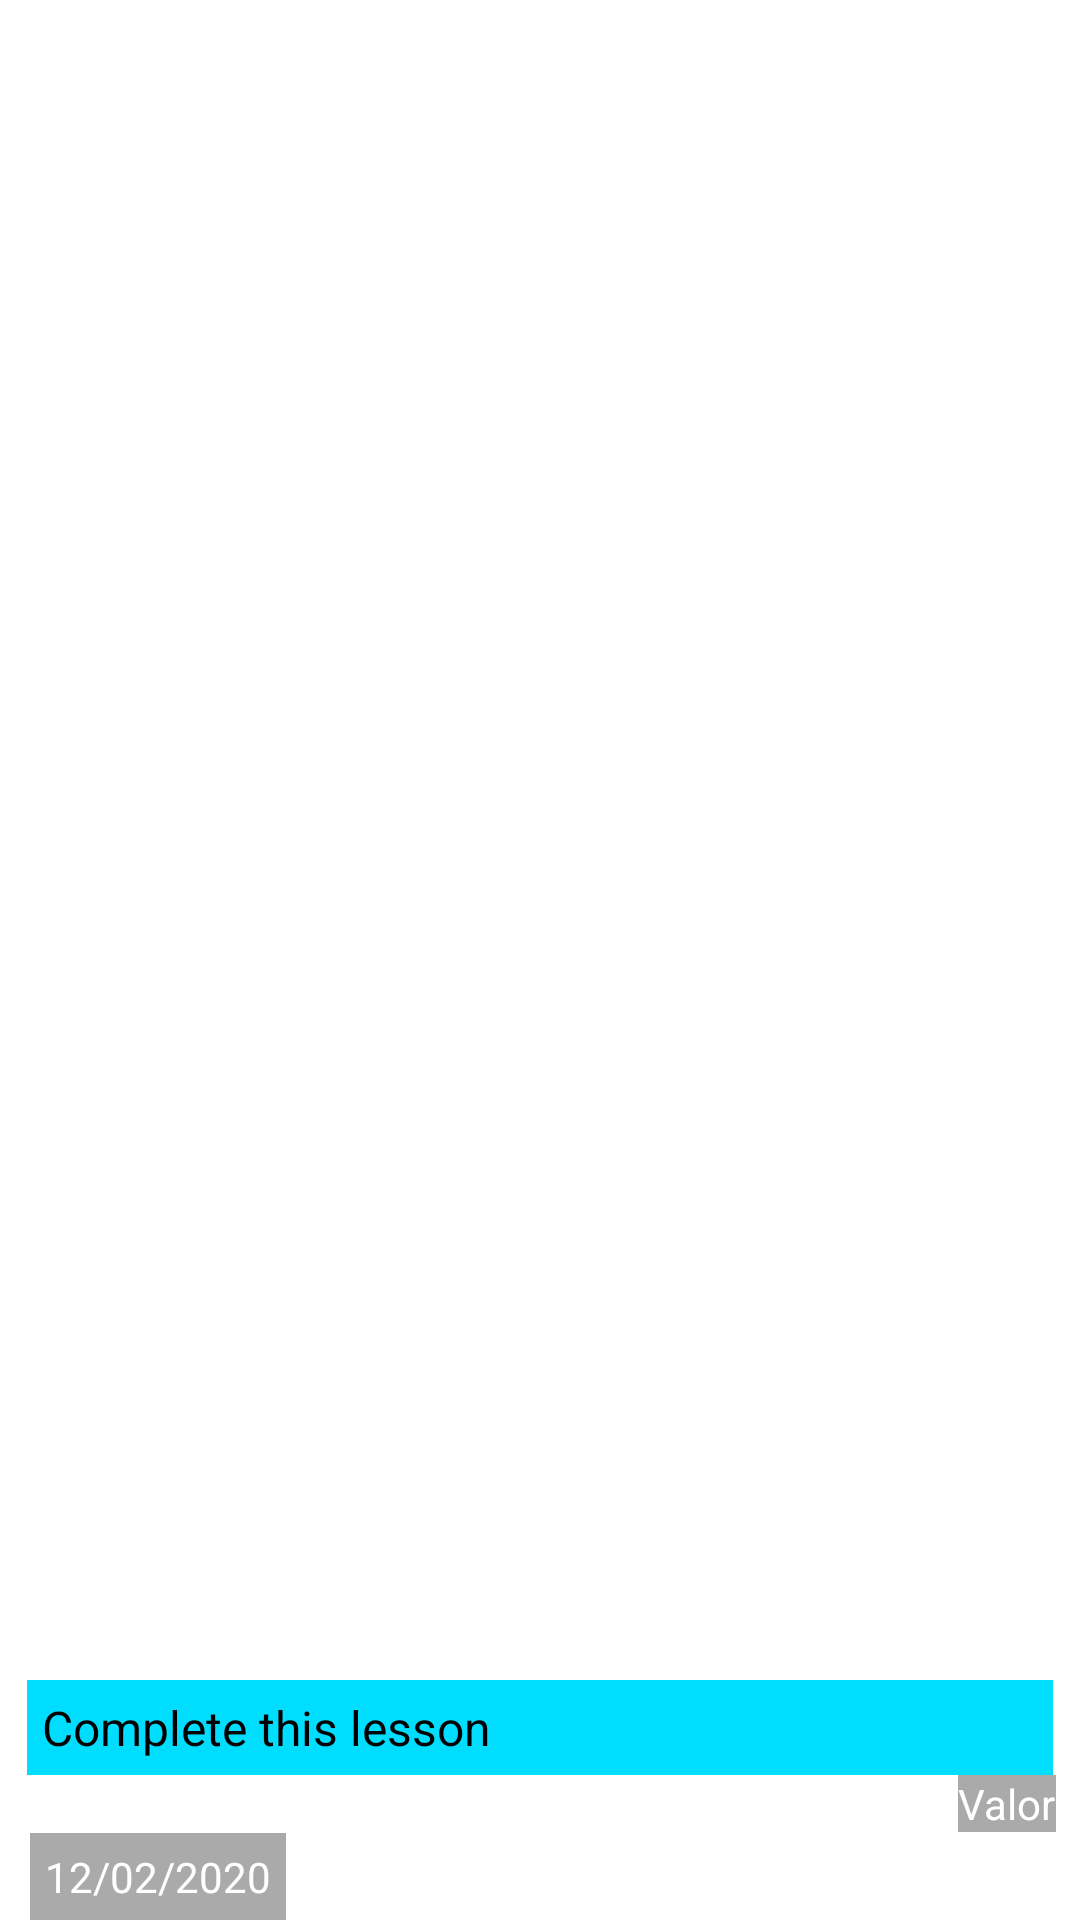

Write the Android layout XML for this screen, with the resource values it uses.
<!-- AndroidManifest.xml: application theme Theme.MyApplication -->
<!-- res/layout/layout_task_item.xml -->
<?xml version="1.0" encoding="utf-8"?>
<androidx.constraintlayout.widget.ConstraintLayout xmlns:android="http://schemas.android.com/apk/res/android"
    xmlns:app="http://schemas.android.com/apk/res-auto"
    xmlns:tools="http://schemas.android.com/tools"
    android:id="@+id/modelo"
    android:layout_width="match_parent"
    android:layout_height="wrap_content">

    <TextView
        android:id="@+id/tv_categoria"
        android:layout_width="0dp"
        android:layout_height="wrap_content"
        android:layout_marginStart="9dp"
        android:layout_marginTop="10dp"
        android:layout_marginEnd="9dp"
        android:background="@android:color/holo_blue_bright"
        android:padding="5dp"
        android:text="Complete this lesson"
        android:textColor="@android:color/black"
        android:textSize="16sp"
        app:layout_constraintBottom_toTopOf="@+id/tv_valor"
        app:layout_constraintEnd_toEndOf="parent"
        app:layout_constraintStart_toStartOf="parent"
        app:layout_constraintTop_toTopOf="parent"
        app:layout_constraintVertical_chainStyle="packed" />

    <TextView
        android:id="@+id/tv_valor"
        android:layout_width="wrap_content"
        android:layout_height="wrap_content"
        android:layout_marginEnd="8dp"
        android:background="@android:color/darker_gray"
        android:text="Valor"
        android:textColor="@color/white"
        app:layout_constraintEnd_toEndOf="parent"
        app:layout_constraintTop_toBottomOf="@+id/tv_categoria" />

    <TextView
        android:id="@+id/tv_date"
        android:layout_width="wrap_content"
        android:layout_height="wrap_content"
        android:layout_marginStart="10dp"
        android:layout_marginTop="51dp"
        android:background="@android:color/darker_gray"
        android:padding="5dp"
        android:text="12/02/2020"
        android:textColor="@android:color/white"
        app:layout_constraintBottom_toBottomOf="parent"
        app:layout_constraintStart_toStartOf="parent"
        app:layout_constraintTop_toTopOf="@+id/tv_categoria" />

</androidx.constraintlayout.widget.ConstraintLayout>
<!-- resources referenced by this layout -->
<resources>
  <color name="white">#FFFFFFFF</color>
  <style name="Theme.MyApplication" parent="Theme.MaterialComponents.DayNight.DarkActionBar">
          
          <item name="colorPrimary">#6400F3</item>
          <item name="colorPrimaryVariant">@color/purple_700</item>
          <item name="colorOnPrimary">@color/white</item>
          
          <item name="colorSecondary">@color/teal_200</item>
          <item name="colorSecondaryVariant">@color/teal_700</item>
          <item name="colorOnSecondary">@color/black</item>
          
          <item name="android:statusBarColor" tools:targetApi="l">?attr/colorPrimaryVariant</item>
          
      </style>
  <color name="purple_700">#FF3700B3</color>
  <color name="teal_200">#FF03DAC5</color>
  <color name="teal_700">#FF018786</color>
  <color name="black">#FF000000</color>
</resources>
